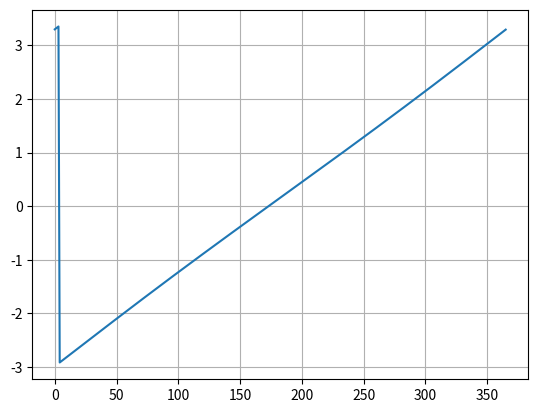

Python code for this plot:
import numpy as np
import matplotlib.pyplot as plt
import math

def f(x):
    return (0.2163108 + (2 * math.atan(0.9671396 * math.tan(.00860 * (x- 186)))))
y=[]
x = range(366)

for i in x: 
    y.append(f(i))   # This is already vectorized, that is, y will be a vector!
plt.plot(x, y)
plt.grid()
plt.show()